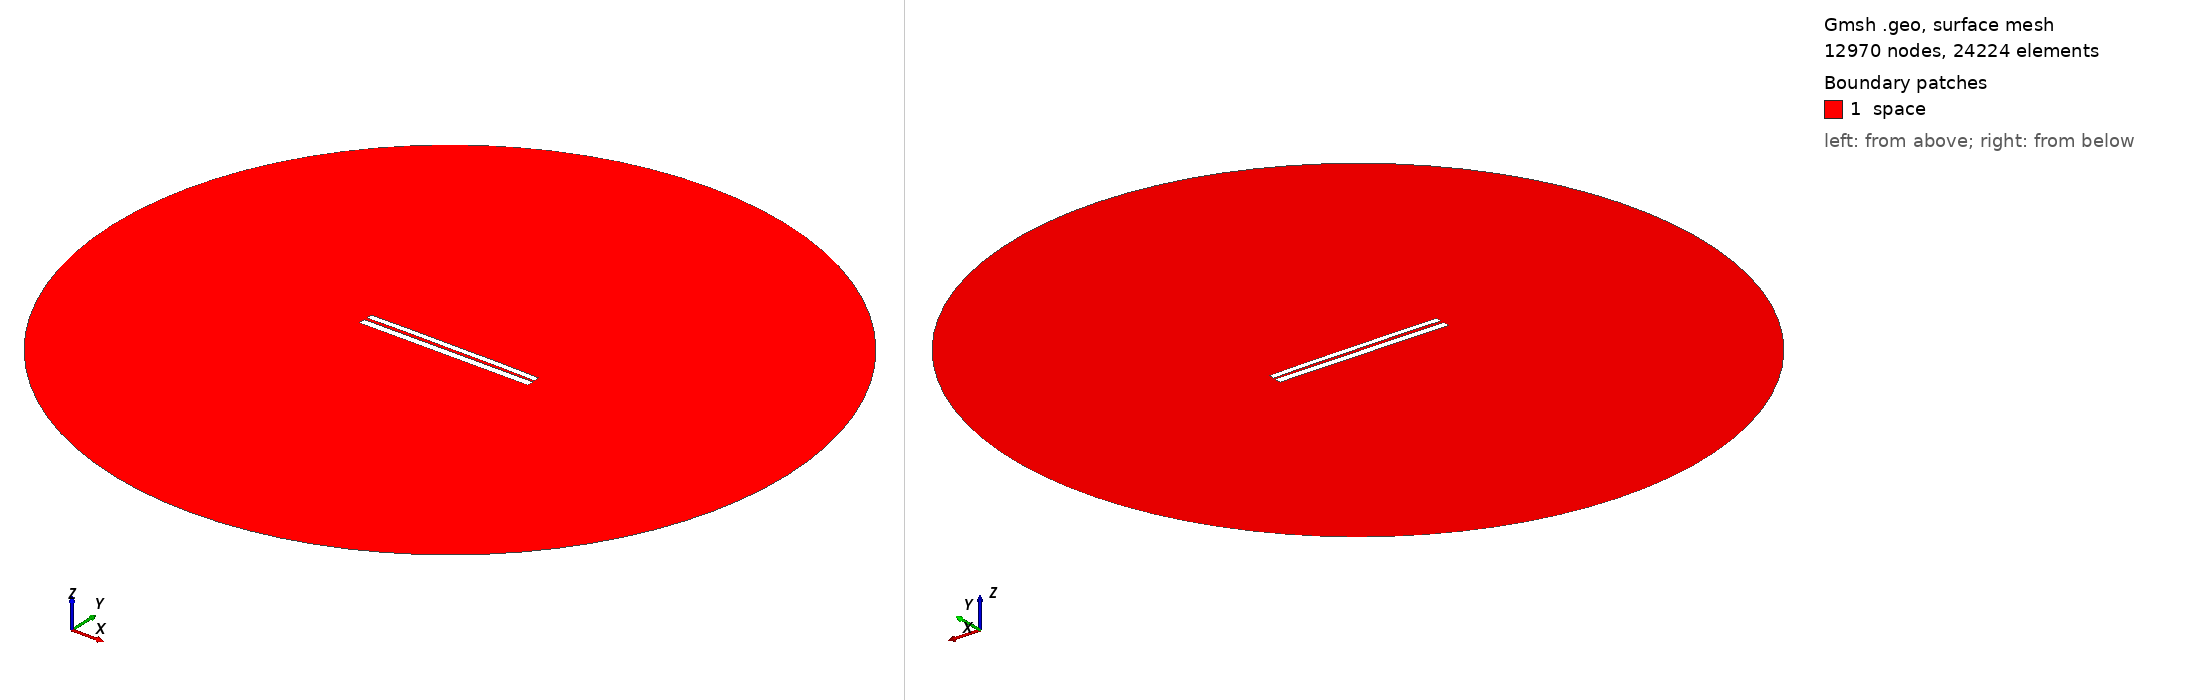

Gmsh geometry script, surface-meshed: 12970 nodes, 24224 surface elements. Boundary patches (legend numbers): 1 space. Left view from above one corner, right view from below the opposite corner. Legend entries are the model's physical surfaces. The drawing asked Gmsh for element sizes between 1% and 20% of the model's largest extent; the script's own settings can give other sizes.

=== 6364.geo (drawn) ===
//---------------------------------------
// Geometry kernel
//---------------------------------------

SetFactory("OpenCASCADE");



//---------------------------------------
// Parameters of the geometry
//---------------------------------------

// Overetch of the upper plate
overetch = 0.25;

// Distance between the plates
distance = 1.5;

// Discretization over the x axis (for the deformation)
nx = 50; 

// Length of the plate
L = 100 - overetch; 

// Number of modes
n = 4; 

// 1st mode coefficient
coeff(1) = -0.15;
beta(1) = 0.596864 * 3.1415926535 / L;

// 2nd mode coefficient
coeff(2) = 0.15;
beta(2) = 1.49418 * 3.1415926535 / L;

// 3rd mode coefficient
coeff(3) = 0.0;
beta(3) = 2.50025 * 3.1415926535 / L;

// 4th mode coefficient
coeff(4) = 0.07499999999999998;
beta(4) = 3.49999 * 3.1415926535 / L;



//---------------------------------------
// Upper plate (deformed rectangle)
//---------------------------------------

// Coordiantes of the upper plate
xmin = -50;
xmax = 50 - overetch;

// Height of the upper plate
yheight = 4 - 2 * overetch;

// Indexes of the points
UpperID[] = {};
LowerID[] = {};
LeftID[] = {};
RightID[] = {};

// Point index
p = 1;

// Horizontal edges
For i In {1:nx}
    x = xmin + (i-1)*(xmax - xmin)/(nx-1);

    y_bottom = distance / 2 + overetch;
    For j In {1:n}
        C = (Cosh(beta(j)*L) + Cos(beta(j)*L)) / (Sinh(beta(j)*L) + Sin(beta(j)*L));
        y_bottom  = y_bottom + coeff(j) * (Cosh(beta(j)*(x+50)) - Cos(beta(j)*(x+50)) - C * (Sinh(beta(j)*(x+50)) - Sin(beta(j)*(x+50))));
    EndFor

    y_top = y_bottom + yheight;

    Point(p) = {x, y_top, 0, 1.0};
    UpperID[i] = p;
    p = p + 1;

    Point(p) = {x, y_bottom, 0, 1.0};
    LowerID[i] = p;
    p = p + 1;
EndFor

// Create point lists
UpperPts[] = {}; LowerPts[] = {};
For i In {1:nx}
  UpperPts[] += {UpperID[i]};
  LowerPts[] += {LowerID[i]};
EndFor

// Build splines
Spline(1) = {UpperPts[]};
Spline(2) = {LowerPts[]};
Line(3) = {LowerPts[nx-1], UpperPts[nx-1]};
Line(4) = {LowerPts[0], UpperPts[0]};

// Build the plane surface
Curve Loop(1) = {2, 3, -1, -4};
Plane Surface(1) = {1};



//---------------------------------------
// Lower plate (rectangle)
//---------------------------------------

// Vertices
Point(1001) = {-50, -1, 0, 1.0};
Point(1002) = { 50, -1, 0, 1.0};
Point(1003) = { 50,  -5, 0, 1.0};
Point(1004) = {-50,  -5, 0, 1.0};

// Edges
Line(5) = {1001, 1002};
Line(6) = {1002, 1003};
Line(7) = {1003, 1004};
Line(8) = {1004, 1001};

// Plane surface
Line Loop(2) = {5, 6, 7, 8};
Plane Surface(2) = {2}; 



//---------------------------------------
// Outer (fictious) boundary
//---------------------------------------

// Points
Point(1005) = {0, 0, 0};       // Center
Point(1006) = {200, 0, 0};     // Start point
Point(1007) = {0, 200, 0};     // 90 degrees
Point(1008) = {-200, 0, 0};    // 180 degrees
Point(1009) = {0, -200, 0};    // 270 degrees

// Circle arcs (each needs start, center, end)
Circle(9) = {1006, 1005, 1007};
Circle(10) = {1007, 1005, 1008};
Circle(11) = {1008, 1005, 1009};
Circle(12) = {1009, 1005, 1006};

// Plane surface for the entire domain
Curve Loop(3) = {9, 10, 11, 12};
Surface(3) = {3};

// Subtract the plates from the whole domain to obtain the actual domain where we want to solve the equations
BooleanDifference{ Surface{3}; Delete; }{ Surface{1}; Surface{2}; Delete; }




//---------------------------------------
// Transfinite Lines/Curves
//---------------------------------------

// Set the number of points on the boundaries
r = 7;

// Plates
Transfinite Curve {1, 2} = 50*r Using Progression 1;
Transfinite Curve {3, 4} = 2*r Using Progression 1;
Transfinite Line {5, 7} = 50*r Using Progression 1;
Transfinite Line {6, 8} = 2*r Using Progression 1;

// Outer boundary
Transfinite Line {9, 10, 11, 12} = 20 Using Progression 1;



//---------------------------------------
// Physical groups
//---------------------------------------                

// Physical curves (boundaries)
Physical Line("force_segment", 10) = {2};
Physical Line("upper_plate", 11) = {1, 3, 4};
Physical Line("lower_plate", 12) = {5, 6, 7, 8};
Physical Line("boundary", 20) = {9, 10, 11, 12};

// Physical Surfaces
Physical Surface("space", 30) = {3};



//---------------------------------------
// 6. Generate the Mesh
//---------------------------------------

// 2D mesh generation
Mesh 2;
